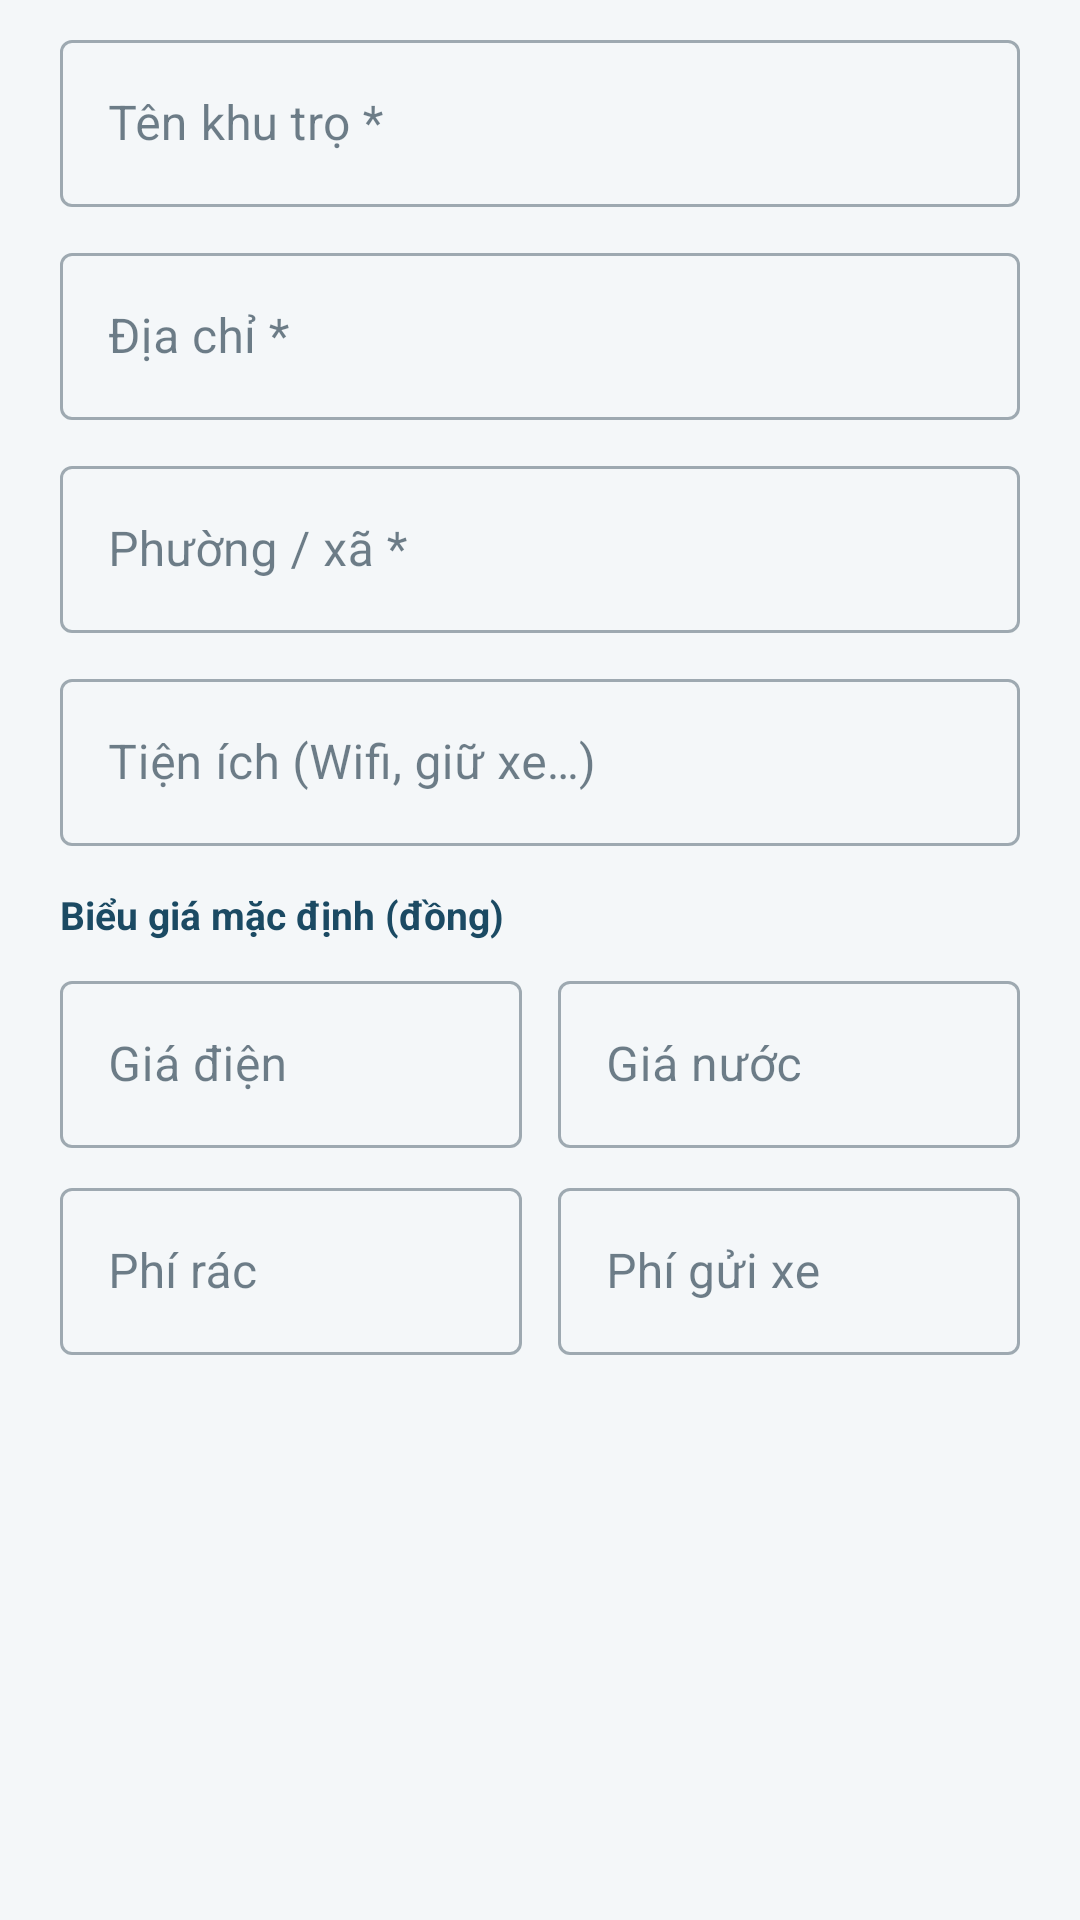

The Android layout XML behind this screen, and the referenced resources:
<!-- AndroidManifest.xml: application theme Theme.Rental555 -->
<!-- res/layout/dialog_khu_tro.xml -->
<?xml version="1.0" encoding="utf-8"?>
<ScrollView xmlns:android="http://schemas.android.com/apk/res/android"
    xmlns:app="http://schemas.android.com/apk/res-auto"
    android:layout_width="match_parent"
    android:layout_height="wrap_content"
    android:paddingStart="20dp"
    android:paddingTop="8dp"
    android:paddingEnd="20dp">

    <LinearLayout
        android:layout_width="match_parent"
        android:layout_height="wrap_content"
        android:orientation="vertical">

        <com.google.android.material.textfield.TextInputLayout
            android:id="@+id/o_ten"
            style="@style/Widget.MaterialComponents.TextInputLayout.OutlinedBox"
            android:layout_width="match_parent"
            android:layout_height="wrap_content"
            android:hint="Tên khu trọ *">

            <com.google.android.material.textfield.TextInputEditText
                android:id="@+id/ed_ten"
                android:layout_width="match_parent"
                android:layout_height="wrap_content"
                android:inputType="textCapSentences"
                android:maxLines="1" />
        </com.google.android.material.textfield.TextInputLayout>

        <com.google.android.material.textfield.TextInputLayout
            android:id="@+id/o_dia_chi"
            style="@style/Widget.MaterialComponents.TextInputLayout.OutlinedBox"
            android:layout_width="match_parent"
            android:layout_height="wrap_content"
            android:layout_marginTop="10dp"
            android:hint="Địa chỉ *">

            <com.google.android.material.textfield.TextInputEditText
                android:id="@+id/ed_dia_chi"
                android:layout_width="match_parent"
                android:layout_height="wrap_content"
                android:inputType="textCapSentences"
                android:maxLines="2" />
        </com.google.android.material.textfield.TextInputLayout>

        <com.google.android.material.textfield.TextInputLayout
            android:id="@+id/o_phuong_xa"
            style="@style/Widget.MaterialComponents.TextInputLayout.OutlinedBox"
            android:layout_width="match_parent"
            android:layout_height="wrap_content"
            android:layout_marginTop="10dp"
            android:hint="Phường / xã *">

            <com.google.android.material.textfield.TextInputEditText
                android:id="@+id/ed_phuong_xa"
                android:layout_width="match_parent"
                android:layout_height="wrap_content"
                android:inputType="textCapSentences"
                android:maxLines="1" />
        </com.google.android.material.textfield.TextInputLayout>

        <com.google.android.material.textfield.TextInputLayout
            style="@style/Widget.MaterialComponents.TextInputLayout.OutlinedBox"
            android:layout_width="match_parent"
            android:layout_height="wrap_content"
            android:layout_marginTop="10dp"
            android:hint="Tiện ích (Wifi, giữ xe…)">

            <com.google.android.material.textfield.TextInputEditText
                android:id="@+id/ed_tien_ich"
                android:layout_width="match_parent"
                android:layout_height="wrap_content"
                android:inputType="textCapSentences"
                android:maxLines="2" />
        </com.google.android.material.textfield.TextInputLayout>

        <TextView
            android:id="@+id/nhan_bieu_gia"
            android:layout_width="match_parent"
            android:layout_height="wrap_content"
            android:layout_marginTop="14dp"
            android:text="Biểu giá mặc định (đồng)"
            android:textColor="@color/brand_700"
            android:textSize="13sp"
            android:textStyle="bold" />

        <LinearLayout
            android:id="@+id/khoi_bieu_gia"
            android:layout_width="match_parent"
            android:layout_height="wrap_content"
            android:orientation="vertical">

            <LinearLayout
                android:layout_width="match_parent"
                android:layout_height="wrap_content"
                android:orientation="horizontal">

                <com.google.android.material.textfield.TextInputLayout
                    android:id="@+id/o_gia_dien"
                    style="@style/Widget.MaterialComponents.TextInputLayout.OutlinedBox"
                    android:layout_width="0dp"
                    android:layout_height="wrap_content"
                    android:layout_marginTop="8dp"
                    android:layout_marginEnd="6dp"
                    android:layout_weight="1"
                    android:hint="Giá điện">

                    <com.google.android.material.textfield.TextInputEditText
                        android:id="@+id/ed_gia_dien"
                        android:layout_width="match_parent"
                        android:layout_height="wrap_content"
                        android:inputType="number" />
                </com.google.android.material.textfield.TextInputLayout>

                <com.google.android.material.textfield.TextInputLayout
                    android:id="@+id/o_gia_nuoc"
                    style="@style/Widget.MaterialComponents.TextInputLayout.OutlinedBox"
                    android:layout_width="0dp"
                    android:layout_height="wrap_content"
                    android:layout_marginTop="8dp"
                    android:layout_marginStart="6dp"
                    android:layout_weight="1"
                    android:hint="Giá nước">

                    <com.google.android.material.textfield.TextInputEditText
                        android:id="@+id/ed_gia_nuoc"
                        android:layout_width="match_parent"
                        android:layout_height="wrap_content"
                        android:inputType="number" />
                </com.google.android.material.textfield.TextInputLayout>
            </LinearLayout>

            <LinearLayout
                android:layout_width="match_parent"
                android:layout_height="wrap_content"
                android:orientation="horizontal">

                <com.google.android.material.textfield.TextInputLayout
                    android:id="@+id/o_phi_rac"
                    style="@style/Widget.MaterialComponents.TextInputLayout.OutlinedBox"
                    android:layout_width="0dp"
                    android:layout_height="wrap_content"
                    android:layout_marginTop="8dp"
                    android:layout_marginEnd="6dp"
                    android:layout_weight="1"
                    android:hint="Phí rác">

                    <com.google.android.material.textfield.TextInputEditText
                        android:id="@+id/ed_phi_rac"
                        android:layout_width="match_parent"
                        android:layout_height="wrap_content"
                        android:inputType="number" />
                </com.google.android.material.textfield.TextInputLayout>

                <com.google.android.material.textfield.TextInputLayout
                    android:id="@+id/o_phi_gui_xe"
                    style="@style/Widget.MaterialComponents.TextInputLayout.OutlinedBox"
                    android:layout_width="0dp"
                    android:layout_height="wrap_content"
                    android:layout_marginTop="8dp"
                    android:layout_marginStart="6dp"
                    android:layout_weight="1"
                    android:hint="Phí gửi xe">

                    <com.google.android.material.textfield.TextInputEditText
                        android:id="@+id/ed_phi_gui_xe"
                        android:layout_width="match_parent"
                        android:layout_height="wrap_content"
                        android:inputType="number" />
                </com.google.android.material.textfield.TextInputLayout>
            </LinearLayout>
        </LinearLayout>
    </LinearLayout>
</ScrollView>
<!-- resources referenced by this layout -->
<resources>
  <color name="brand_700">#1B4A63</color>
  <style name="Theme.Rental555" parent="Theme.MaterialComponents.Light.NoActionBar">
          <item name="colorPrimary">@color/brand_700</item>
          <item name="colorPrimaryVariant">@color/brand_900</item>
          <item name="colorOnPrimary">@color/white</item>
          <item name="colorSecondary">@color/brand_500</item>
          <item name="colorOnSecondary">@color/white</item>
          <item name="android:colorBackground">@color/bg</item>
          <item name="colorSurface">@color/surface</item>
          <item name="colorOnSurface">@color/text_primary</item>
          <item name="android:statusBarColor">@color/brand_900</item>
          <item name="android:navigationBarColor">@color/surface</item>
          <item name="android:windowLightNavigationBar">true</item>
          <item name="android:textColorPrimary">@color/text_primary</item>
          <item name="android:textColorSecondary">@color/text_secondary</item>
      </style>
  <color name="brand_900">#0F2A3F</color>
  <color name="white">#FFFFFF</color>
  <color name="brand_500">#0E7490</color>
  <color name="bg">#F4F7F9</color>
  <color name="surface">#FFFFFF</color>
  <color name="text_primary">#102A3A</color>
  <color name="text_secondary">#5B7183</color>
</resources>
